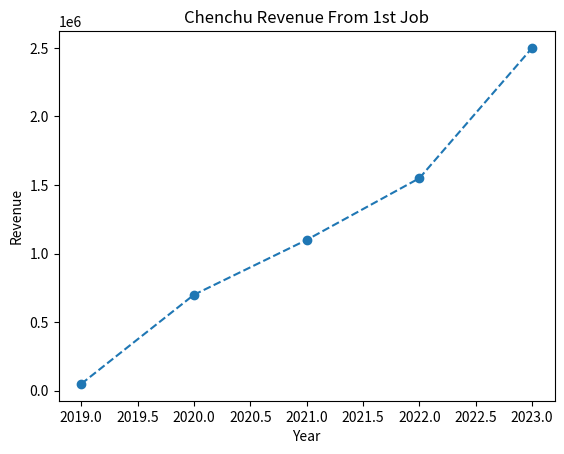

Python code for this plot:
"With Pyplot, you can use the xlabel() and ylabel() functions to set a label for the x- and y-axis."

import matplotlib.pyplot as plt
import numpy as np

year = np.array([2019, 2020, 2021, 2022, 2023])
revenue = np.array([50000, 700000, 1100000, 1550000, 2500000])

plt.plot(year, revenue, marker ='o', ls = 'dashed')
plt.title("Chenchu Revenue From 1st Job")
plt.xlabel("Year")
plt.ylabel("Revenue")

plt.show()